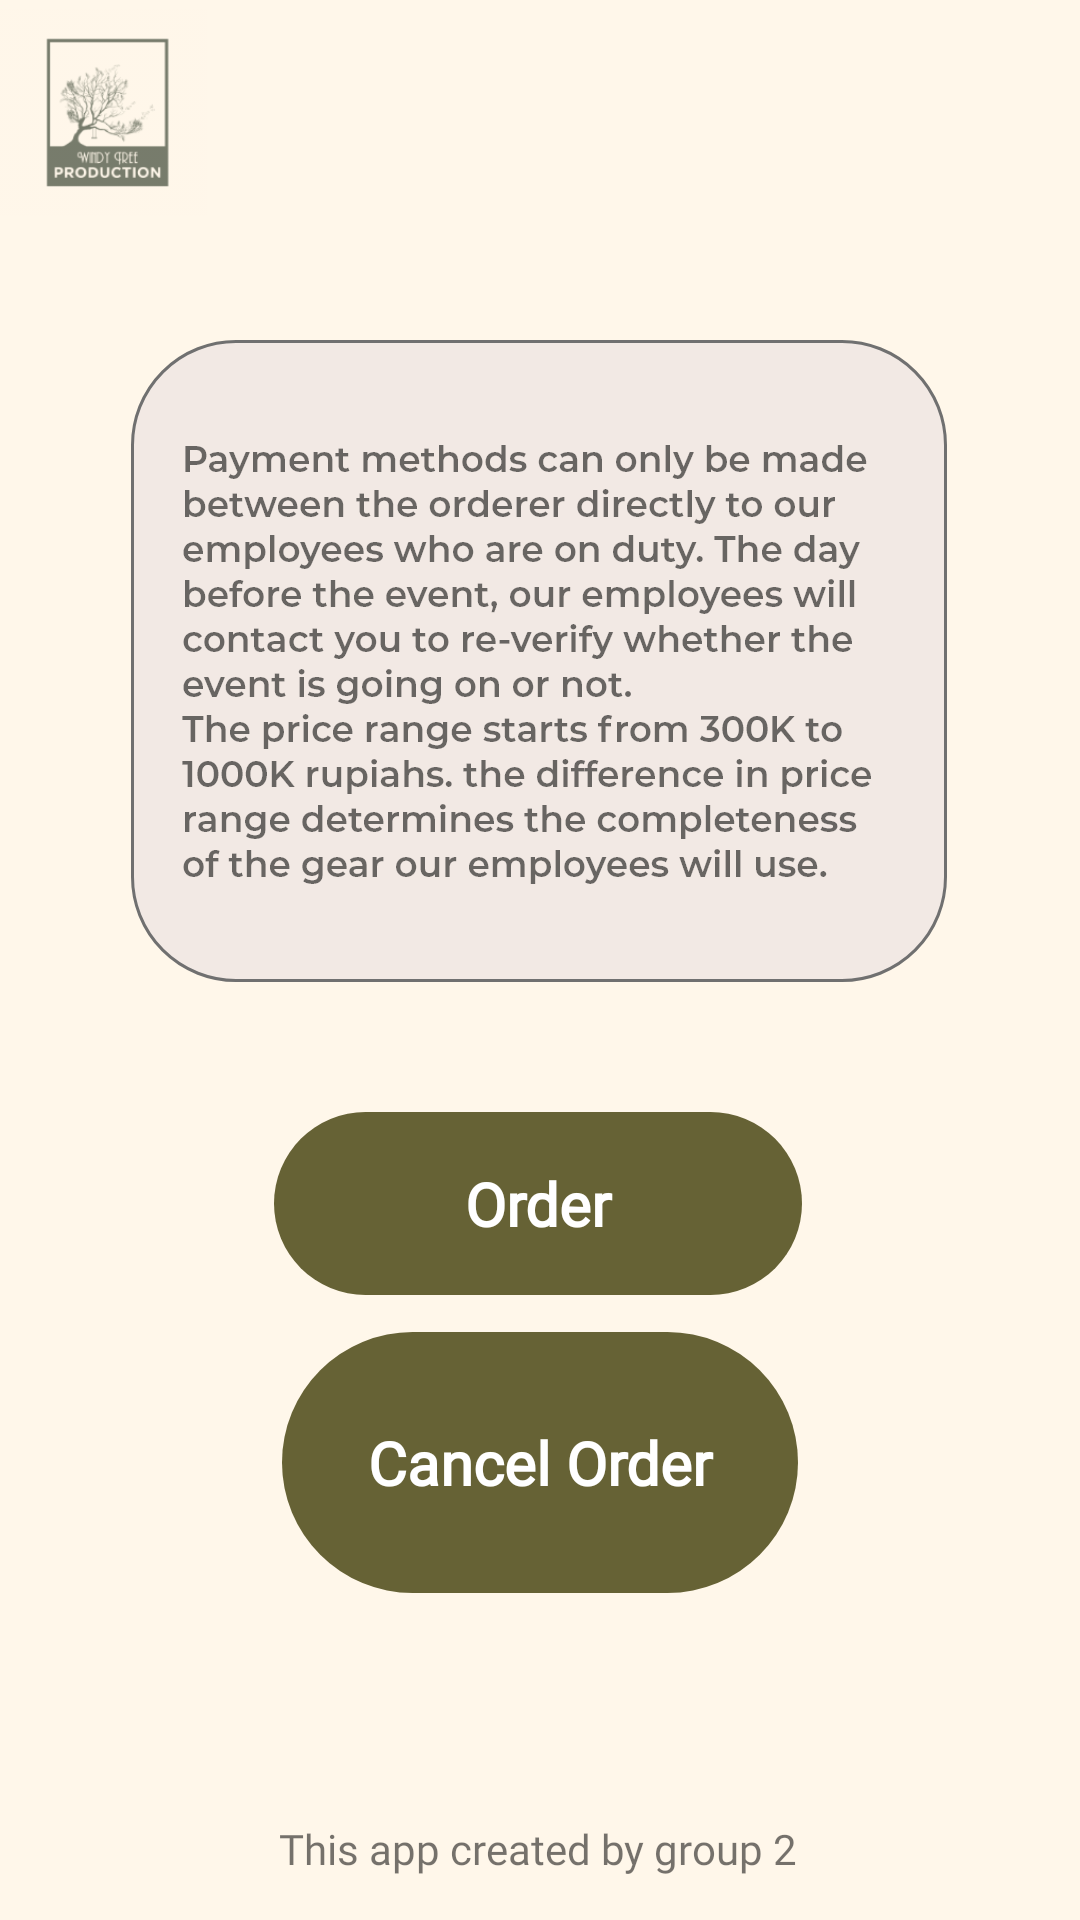

Android layout source for this screen:
<!-- AndroidManifest.xml: application theme Theme.WindyTreeProduction -->
<!-- res/layout/order_ver.xml -->
<?xml version="1.0" encoding="utf-8"?>
<androidx.constraintlayout.widget.ConstraintLayout xmlns:android="http://schemas.android.com/apk/res/android"
    xmlns:app="http://schemas.android.com/apk/res-auto"
    xmlns:tools="http://schemas.android.com/tools"
    android:layout_width="match_parent"
    android:layout_height="match_parent"
    tools:context=".OrderVer"
    android:background="@color/mainbg">

    <ImageView
        android:id="@+id/imageView"
        android:layout_width="69dp"
        android:layout_height="75dp"
        app:layout_constraintStart_toStartOf="parent"
        app:layout_constraintTop_toTopOf="parent"
        app:srcCompat="@mipmap/trans" />

    <Button
        android:id="@+id/next"
        android:layout_width="176dp"
        android:layout_height="61dp"
        android:backgroundTint="@color/tombol"
        android:fontFamily="@font/montserrat"
        android:onClick="order"
        android:text="Order"
        android:textAllCaps="false"
        android:textColor="#FFFFFF"
        android:textSize="20sp"
        android:textStyle="bold"
        android:background="@drawable/round_btn"
        app:layout_constraintBottom_toBottomOf="parent"
        app:layout_constraintEnd_toEndOf="parent"
        app:layout_constraintHorizontal_bias="0.497"
        app:layout_constraintStart_toStartOf="parent"
        app:layout_constraintTop_toTopOf="parent"
        app:layout_constraintVertical_bias="0.64" />

    <Button
        android:id="@+id/cancelOrder"
        android:layout_width="172dp"
        android:layout_height="87dp"
        android:backgroundTint="@color/tombol"
        android:fontFamily="@font/montserrat"
        android:onClick="cancel"
        android:text="Cancel Order"
        android:textAllCaps="false"
        android:textColor="#FFFFFF"
        android:textSize="20sp"
        android:textStyle="bold"
        android:background="@drawable/round_btn"
        app:layout_constraintBottom_toBottomOf="parent"
        app:layout_constraintEnd_toEndOf="parent"
        app:layout_constraintStart_toStartOf="parent"
        app:layout_constraintTop_toTopOf="parent"
        app:layout_constraintVertical_bias="0.803" />

    <TextView
        android:id="@+id/textView"
        android:layout_width="wrap_content"
        android:layout_height="wrap_content"
        android:fontFamily="@font/montserrat"
        android:text="This app created by group 2"
        app:layout_constraintBottom_toBottomOf="parent"
        app:layout_constraintEnd_toEndOf="parent"
        app:layout_constraintHorizontal_bias="0.497"
        app:layout_constraintStart_toStartOf="parent"
        app:layout_constraintTop_toTopOf="parent"
        app:layout_constraintVertical_bias="0.977" />

    <ImageView
        android:id="@+id/imageView5"
        android:layout_width="wrap_content"
        android:layout_height="wrap_content"
        app:layout_constraintBottom_toBottomOf="parent"
        app:layout_constraintEnd_toEndOf="parent"
        app:layout_constraintHorizontal_bias="0.496"
        app:layout_constraintStart_toStartOf="parent"
        app:layout_constraintTop_toTopOf="parent"
        app:layout_constraintVertical_bias="0.266"
        app:srcCompat="@mipmap/orver" />

</androidx.constraintlayout.widget.ConstraintLayout>
<!-- resources referenced by this layout -->
<resources>
  <color name="mainbg">#FFF7EA</color>
  <color name="tombol">#666235</color>
  <!-- drawable round_btn (drawable) -->
  <?xml version="1.0" encoding="utf-8"?>
  <shape xmlns:android="http://schemas.android.com/apk/res/android">
  
      <corners
          android:topRightRadius="45dp"
          android:topLeftRadius="45dp"
          android:bottomLeftRadius="45dp"
          android:bottomRightRadius="45dp">
      </corners>
  </shape>
  <!-- mipmap orver: png bitmap (mipmap-hdpi, 29082 bytes) -->
  <!-- mipmap trans: png bitmap (mipmap-hdpi, 5664 bytes) -->
  <style name="Theme.WindyTreeProduction" parent="Theme.MaterialComponents.DayNight.DarkActionBar">
          
          <item name="colorPrimary">#FFF7EA</item>
          <item name="colorPrimaryVariant">#FFF7EA</item>
          <item name="colorOnPrimary">#FFF7EA</item>
          
          <item name="colorSecondary">#FFF7EA</item>
          <item name="colorSecondaryVariant">#FFF7EA</item>
          <item name="colorOnSecondary">#FFF7EA</item>
          
          <item name="android:statusBarColor" tools:targetApi="l">?attr/colorPrimaryVariant</item>
          
      </style>
</resources>
